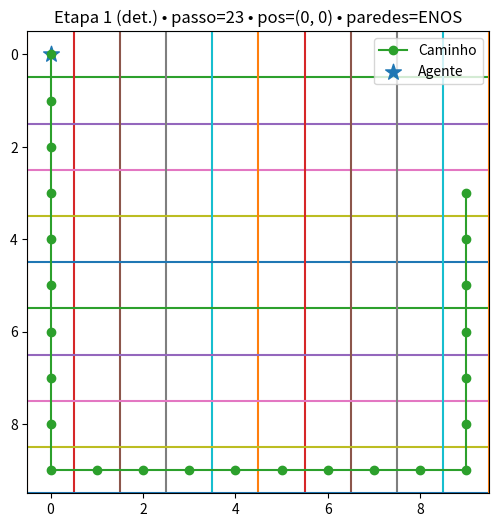

The matplotlib source for this figure:
import random
import matplotlib.pyplot as plt

class AgenteDeterministico:
    """Agente determinístico: sobe, direita, esquerda, desce (nessa ordem)."""
    def __init__(self, grid_size: int):
        self.grid_size = grid_size
        self.position = self.random_initial_position()
        self.perimeter_detected = set()

    def random_initial_position(self):
        x = random.randint(0, self.grid_size - 1)
        y = random.randint(0, self.grid_size - 1)
        print(f"Posição inicial: ({x}, {y})")
        return (x, y)

    def perceive(self):
        x, y = self.position
        if x == 0:
            self.perimeter_detected.add('O')
        if x == self.grid_size - 1:
            self.perimeter_detected.add('E')
        if y == 0:
            self.perimeter_detected.add('S')
        if y == self.grid_size - 1:
            self.perimeter_detected.add('N')

    def has_detected_perimeter(self):
        return len(self.perimeter_detected) == 4

    def _move_one(self, direction: str):
        """Move uma célula na direção, respeitando limites."""
        x, y = self.position
        if direction == 'N' and y < self.grid_size - 1:
            self.position = (x, y + 1)
        elif direction == 'S' and y > 0:
            self.position = (x, y - 1)
        elif direction == 'E' and x < self.grid_size - 1:
            self.position = (x + 1, y)
        elif direction == 'O' and x > 0:
            self.position = (x - 1, y)

    def _move_to_wall(self, direction: str, *, step_idx_ref, on_step=None):
        """
        Anda na 'direction' até colidir com a parede, chamando on_step a cada passo.
        step_idx_ref: dict com {'i': <int>} para manter contador por referência.
        """
        def can_move():
            x, y = self.position
            if direction == 'N': return y < self.grid_size - 1
            if direction == 'S': return y > 0
            if direction == 'E': return x < self.grid_size - 1
            if direction == 'O': return x > 0
            return False

        while can_move():
            self._move_one(direction)
            self.perceive()
            if on_step is not None:
                step_i = step_idx_ref['i']
                try:
                    on_step(step_i, self.position, frozenset(self.perimeter_detected))
                except Exception as e:
                    print(f"on_step error: {e}")
                step_idx_ref['i'] = step_i + 1

    def explore(self, *, seed=None, on_step=None, max_steps=10_000):
        """Executa a sequência: N → E → O → S. Retorna o conjunto de paredes tocadas."""
        if seed is not None:
            random.seed(seed)

        self.perceive()

        step_idx_ref = {'i': 0}
        ordem = ['N', 'E', 'O', 'S']

        for direc in ordem:
            if step_idx_ref['i'] >= max_steps:
                break
            self._move_to_wall(direc, step_idx_ref=step_idx_ref, on_step=on_step)

        return self.perimeter_detected


def visualizar_tempo_real_etapa1_deterministico(agente, *, step_delay=0.03, seed=None, max_steps=10000):
    """Anima o agente determinístico em tempo real (sobe→direita→esquerda→desce)."""
    plt.ion()
    fig, ax = plt.subplots(figsize=(6, 6))
    n = agente.grid_size

    for i in range(n + 1):
        ax.plot([-.5, n-.5], [i-.5, i-.5])
        ax.plot([i-.5, i-.5], [-.5, n-.5])

    px, py = [agente.position[0]], [agente.position[1]]
    (linha_path,) = ax.plot(px, py, marker='o', label='Caminho')
    agente_sc = ax.scatter([agente.position[0]], [agente.position[1]], s=140, marker='*', label='Agente')

    ax.set_xlim(-0.5, n - 0.5)
    ax.set_ylim(-0.5, n - 0.5)
    ax.set_aspect('equal', adjustable='box')
    ax.invert_yaxis()
    ax.legend(loc='upper right')
    ax.set_title("Exploração determinística — iniciando...")

    fig.canvas.draw()
    plt.pause(step_delay)

    def on_step(step_idx, pos_after, paredes_tocadas):
        px.append(pos_after[0]); py.append(pos_after[1])
        linha_path.set_data(px, py)
        agente_sc.set_offsets([pos_after])

        paredes = ''.join(sorted(paredes_tocadas))
        ax.set_title(f"Etapa 1 (det.) • passo={step_idx} • pos={pos_after} • paredes={paredes or '-'}")
        plt.pause(step_delay)

    agente.explore(seed=seed, on_step=on_step, max_steps=max_steps)

    plt.ioff()
    plt.show()


if __name__ == "__main__":
    print("Iniciando exploração determinística...")
    agente = AgenteDeterministico(grid_size=10)
    visualizar_tempo_real_etapa1_deterministico(agente, step_delay=0.03, seed=42, max_steps=10000)
    print("Perímetro detectado:", agente.perimeter_detected)
    print("Detecção completa do perímetro:", len(agente.perimeter_detected) == 4)
